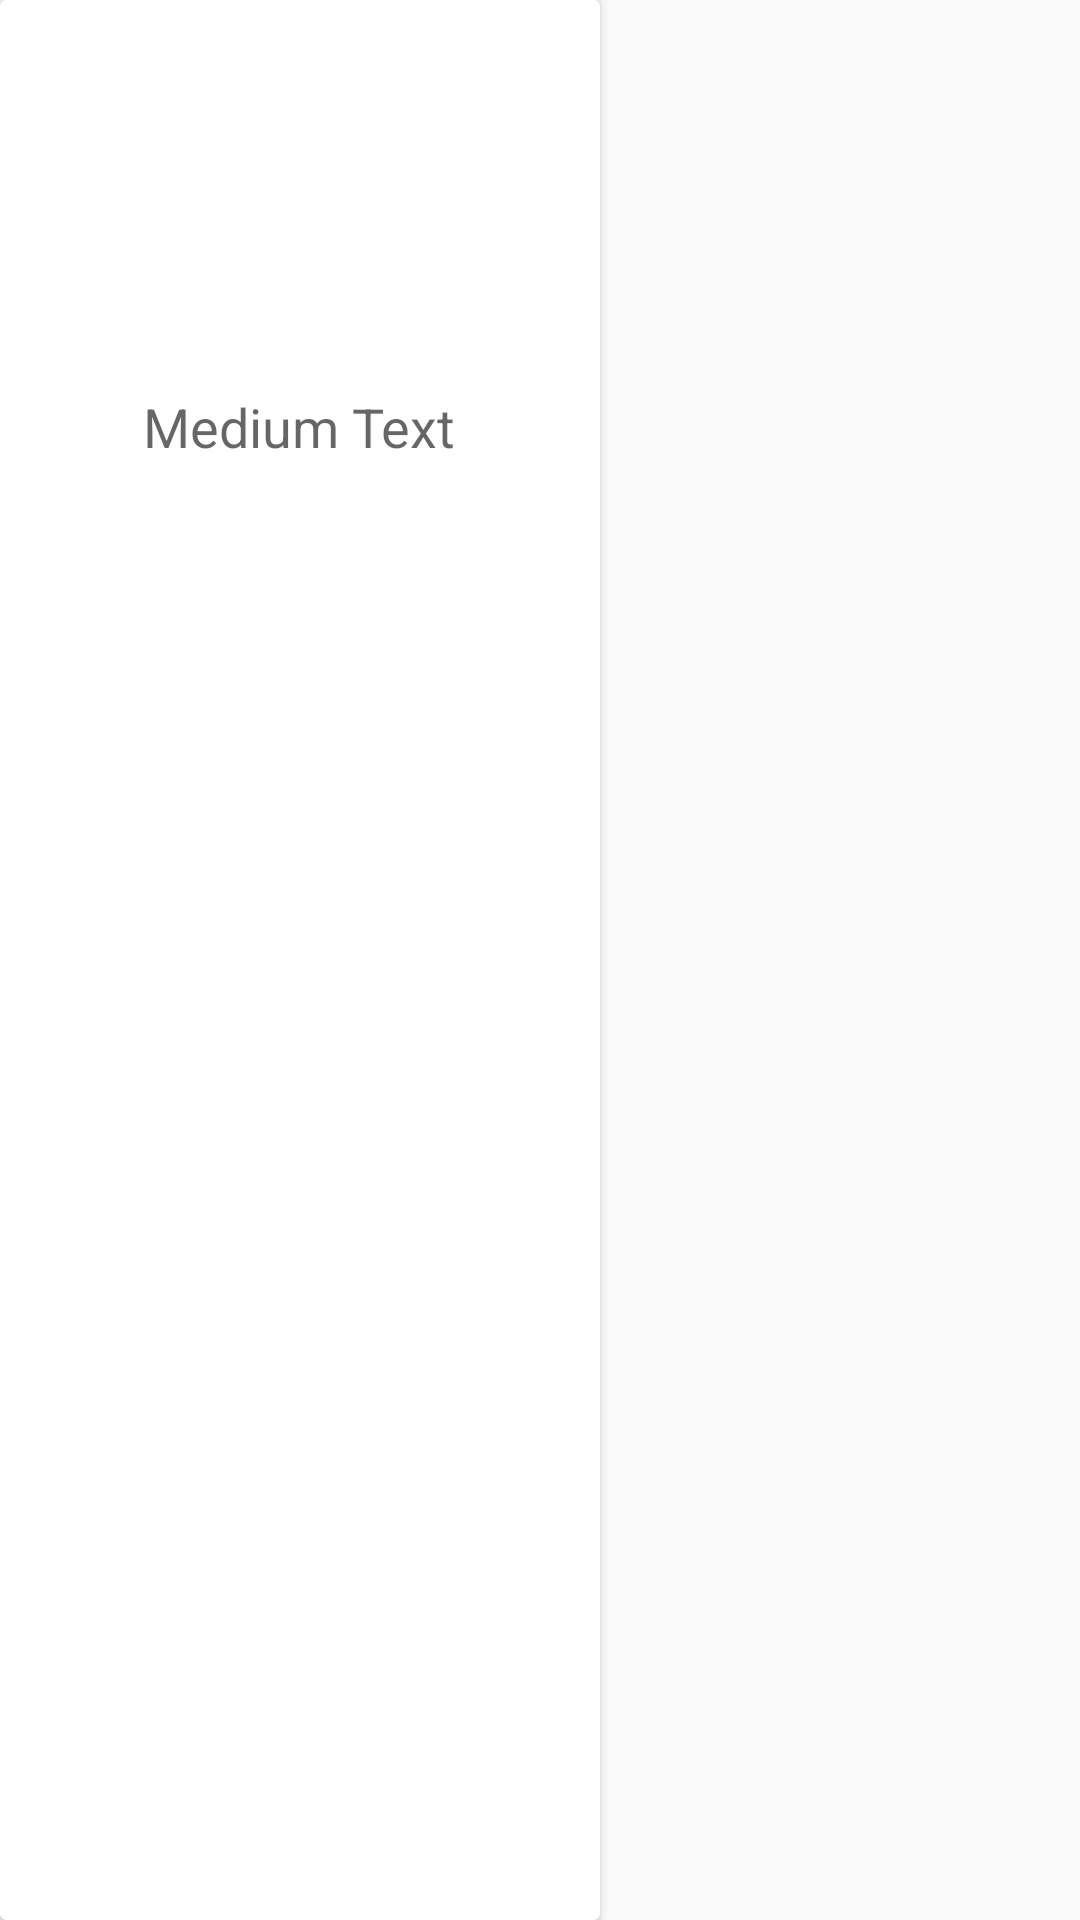

Here is an Android app screen rendered from its layout file. Give the layout XML and the strings, colors and styles it references.
<!-- AndroidManifest.xml: application theme CustomActionBarTheme -->
<!-- res/layout/main_menu_layout.xml -->
<?xml version="1.0" encoding="utf-8"?>
<LinearLayout xmlns:android="http://schemas.android.com/apk/res/android"
    android:layout_width="match_parent"
    android:layout_height="match_parent">

    <android.support.v7.widget.CardView
        android:layout_width="200dp"
        android:layout_height="match_parent"
        android:id="@+id/mainMenu"
        android:background="#dedede"
        android:layout_gravity="start">

        <LinearLayout
            android:orientation="vertical"
            android:layout_width="match_parent"
            android:layout_height="match_parent"
            >

            <ImageView
                android:layout_width="match_parent"
                android:layout_height="130dp"
                android:id="@+id/main_menu_photo" />

            <TextView
                android:layout_width="wrap_content"
                android:layout_height="wrap_content"
                android:textAppearance="?android:attr/textAppearanceMedium"
                android:text="Medium Text"
                android:id="@+id/textView10"
                android:layout_gravity="center" />


        </LinearLayout>

    </android.support.v7.widget.CardView>



</LinearLayout>
<!-- resources referenced by this layout -->
<resources>
  <style name="CustomActionBarTheme" parent="@style/Theme.AppCompat.Light.DarkActionBar">
          <item name="android:actionMenuTextColor">@color/actionbar_text</item>
          <item name="android:actionBarStyle">@style/MyActionBar</item>
          <item name="android:actionBarTabTextStyle">@style/MyActionBarTabText</item>
  
          
          <item name="actionBarStyle">@style/MyActionBar</item>
          <item name="actionBarTabTextStyle">@style/MyActionBarTabText</item>
          <item name="actionMenuTextColor">@color/actionbar_text</item>
      </style>
  <color name="actionbar_text">#ffffff</color>
  <style name="MyActionBar" parent="@style/Widget.AppCompat.Light.ActionBar.Solid.Inverse">
          <item name="android:background">@color/actionbar_background</item>
          <item name="android:titleTextStyle">@style/MyActionBarTitleText</item>
  
          
          <item name="background">@color/actionbar_background</item>
          <item name="titleTextStyle">@style/MyActionBarTitleText</item>
      </style>
  <style name="MyActionBarTabText" parent="@style/Widget.AppCompat.ActionBar.TabText">
          <item name="android:textColor">@color/actionbar_text</item>
      </style>
  <color name="actionbar_background">#2a536b</color>
  <style name="MyActionBarTitleText" parent="@style/TextAppearance.AppCompat.Widget.ActionBar.Title">
          <item name="android:textColor">@color/actionbar_text</item>
      </style>
</resources>
